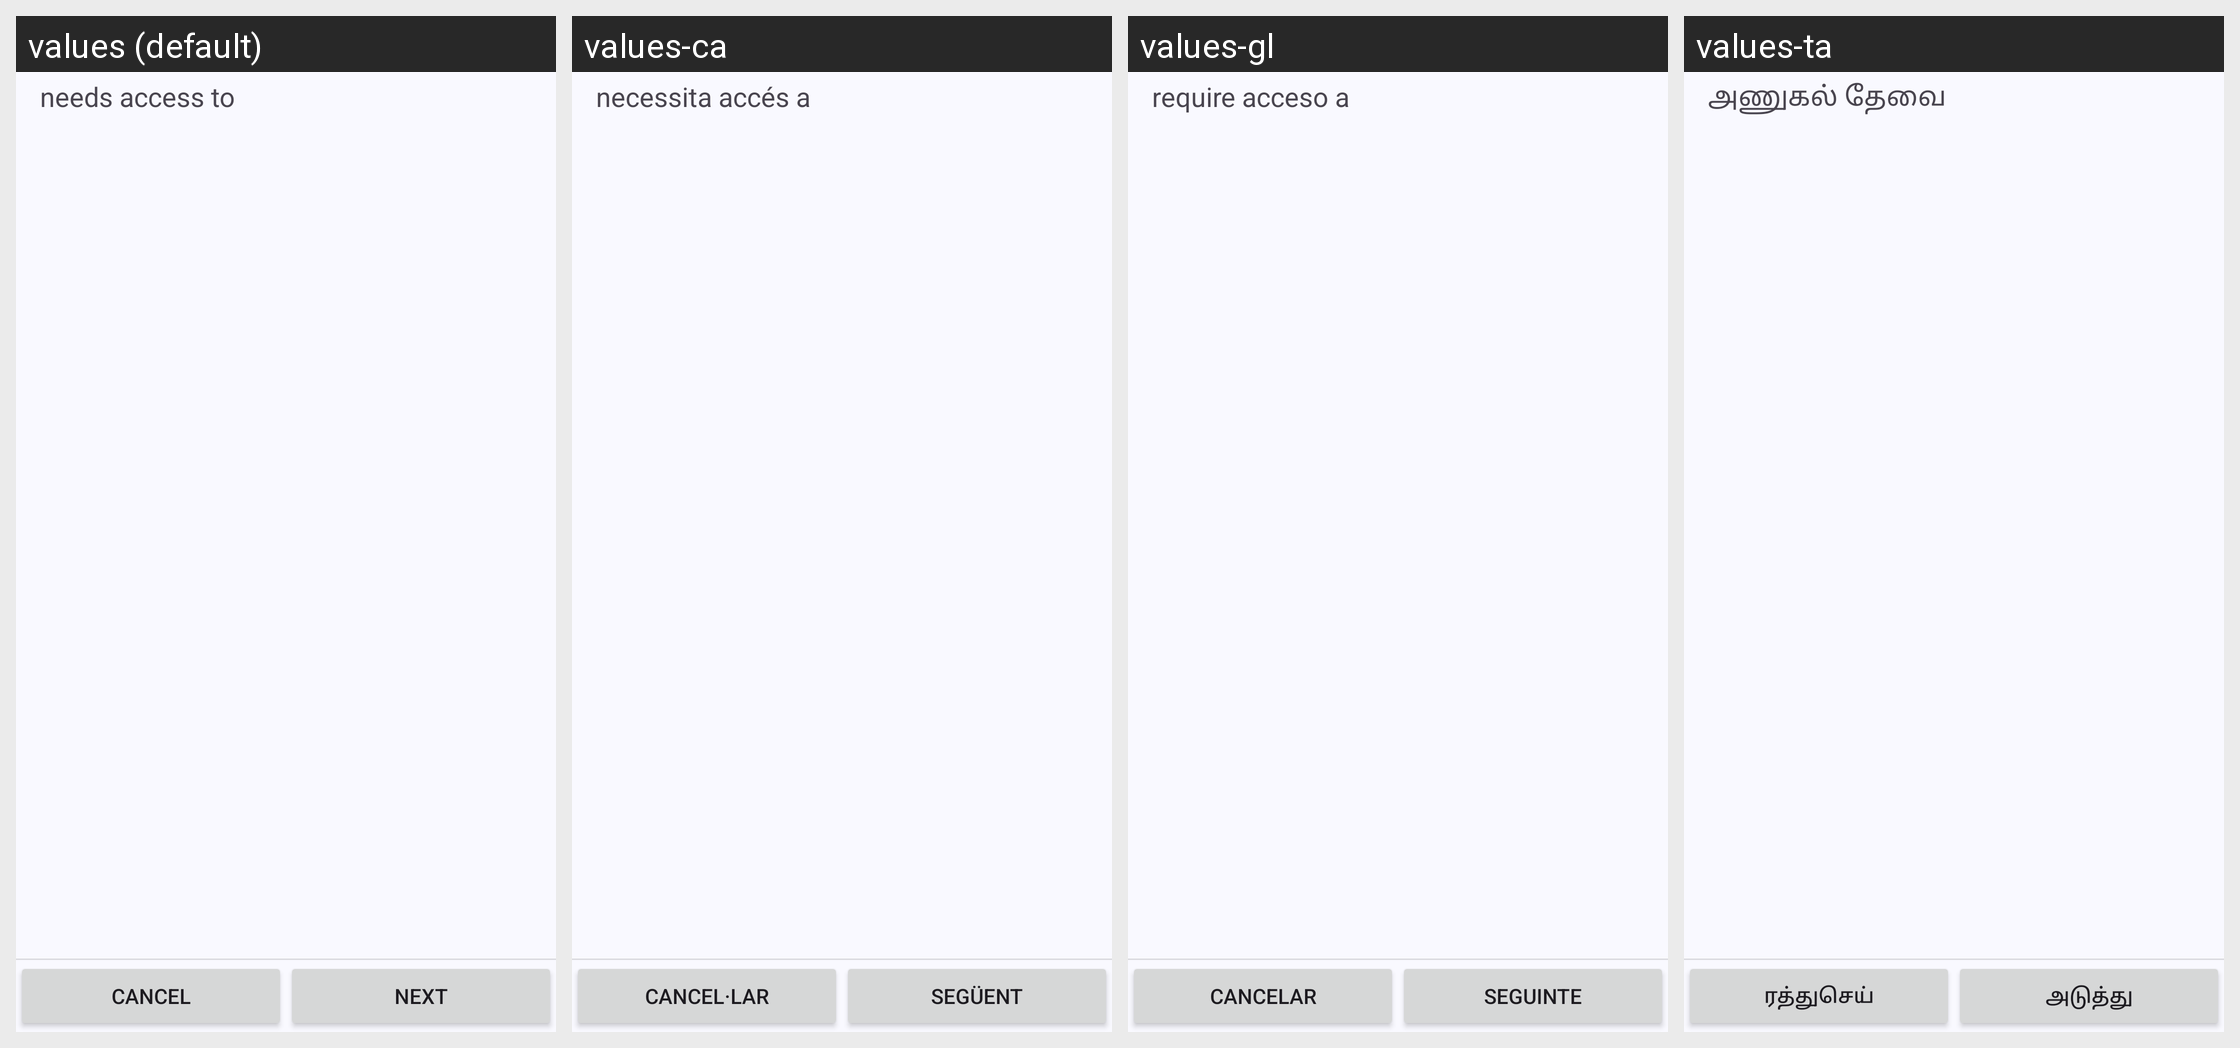

Here is an Android app screen in its default locale and in the app's own translations. Write out the translated-string differences for the strings that appear on this screen.
Android screen res/layout/install_confirm.xml rendered under 4 locales, left to right: values (default), values-ca, values-gl, values-ta. Device: Nexus 5 (rendered at 1080×1920; each locale shown at half size, 540×960, under a caption strip naming it); theme Theme.App.
Other locales in the repository, not shown: values-af, values-ar, values-ast, values-az, values-be, values-bg, values-bo, values-cs, values-cy, values-da, values-de, values-el, values-eo, values-es, values-et, values-eu, values-fa, values-fi, values-fr, values-he, values-hi, values-hr, values-hu, values-hy, values-id, values-is, values-it, values-ja, values-kab, values-kk, values-kn, values-ko, values-lt, values-lv, values-ml, values-my, values-nb, values-nl, values-nl-rBE, values-pl, values-pt-rBR, values-pt-rPT, values-ro, values-ru, values-sc, values-sk, values-sl, values-sn, values-sq, values-sr, values-sv, values-te, values-tr, values-ug, values-uk, values-vi, values-zh-rCN, values-zh-rHK, values-zh-rTW.
Strings drawn on this screen, with the default value and each locale's value (text and hints the layout hard-codes, and strings that could not be matched under every locale, appear in the picture but are not listed):

install_confirm
  values: needs access to
  values-ca: necessita accés a
  values-gl: require acceso a
  values-ta: அணுகல் தேவை

cancel
  values: Cancel
  values-ca: Cancel·lar
  values-gl: Cancelar
  values-ta: ரத்துசெய்

next
  values: Next
  values-ca: Següent
  values-gl: Seguinte
  values-ta: அடுத்து
